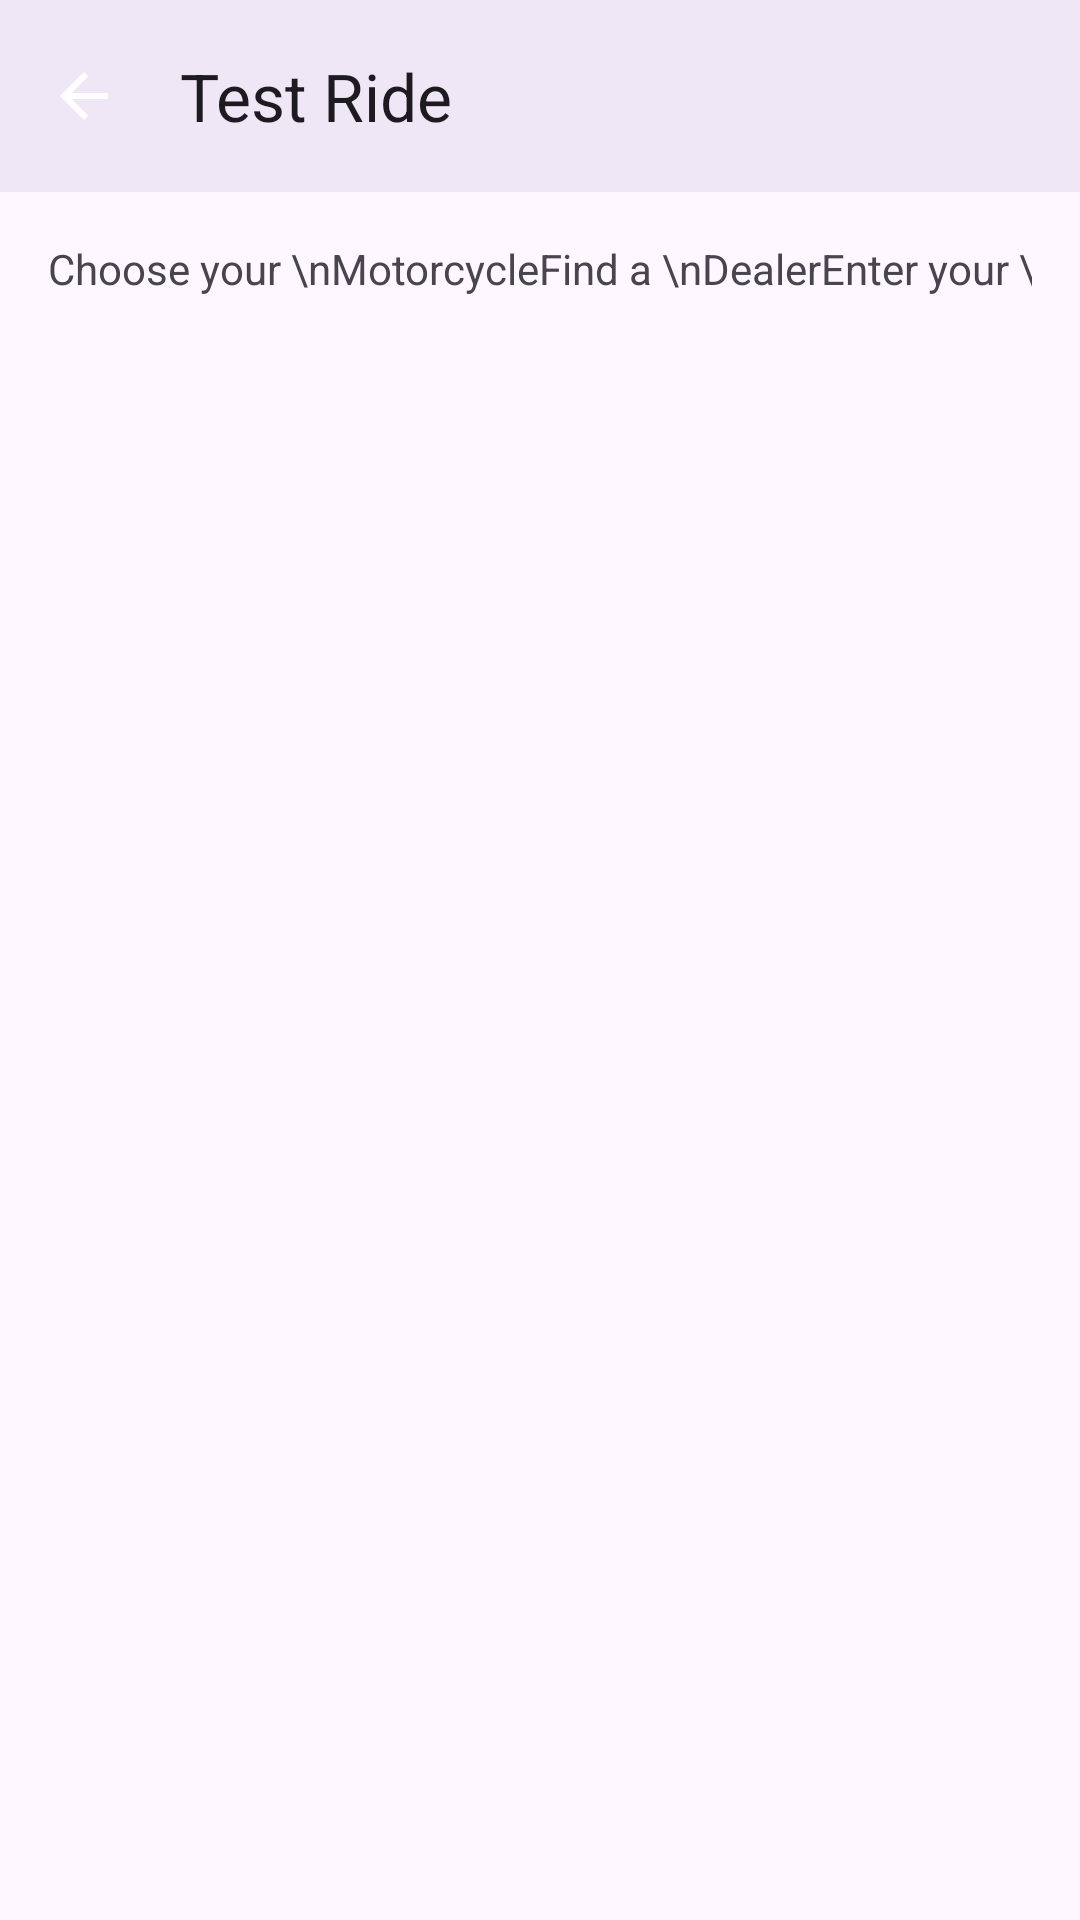

Reconstruct the res/layout file that produces this screen, plus the resources it refers to.
<!-- AndroidManifest.xml: application theme Theme.XtremeMoto -->
<!-- res/layout/fragment_book_test_ride.xml -->
<?xml version="1.0" encoding="utf-8"?>
<LinearLayout xmlns:android="http://schemas.android.com/apk/res/android"
    xmlns:app="http://schemas.android.com/apk/res-auto"
    xmlns:tools="http://schemas.android.com/tools"
    android:layout_width="match_parent"
    android:layout_height="match_parent"
    android:orientation="vertical"
    tools:context=".ui.service.BookTestRideFragment">

    <com.google.android.material.appbar.MaterialToolbar
        android:id="@+id/toolbar"
        android:layout_width="match_parent"
        android:layout_height="wrap_content"
        android:background="?attr/colorSurface"
        android:elevation="4dp"
        app:navigationIcon="@drawable/ic_back"
        app:title="Test Ride" />

    <LinearLayout
        android:layout_width="match_parent"
        android:layout_height="wrap_content"
        android:gravity="center_vertical"
        android:orientation="horizontal"
        android:padding="16dp">

        <TextView
            android:id="@+id/step1_text"
            android:layout_width="wrap_content"
            android:layout_height="wrap_content"
            android:text="Choose your \nMotorcycle"/>

        <View
            android:layout_width="0dp"
            android:layout_height="1dp"
            android:layout_weight="1"
            android:background="@color/divider" />

        <TextView
            android:id="@+id/step2_text"
            android:layout_width="wrap_content"
            android:layout_height="wrap_content"
            android:text="Find a \nDealer" />

        <View
            android:layout_width="0dp"
            android:layout_height="1dp"
            android:layout_weight="1"
            android:background="@color/divider" />

        <TextView
            android:id="@+id/step3_text"
            android:layout_width="wrap_content"
            android:layout_height="wrap_content"
            android:text="Enter your \nDetails" />
    </LinearLayout>

    <FrameLayout
        android:id="@+id/step_container"
        android:layout_width="match_parent"
        android:layout_height="0dp"
        android:layout_weight="1" />

</LinearLayout>
<!-- resources referenced by this layout -->
<resources>
  <color name="divider">#BDBDBD</color>
  <!-- drawable ic_back (drawable) -->
  <?xml version="1.0" encoding="utf-8"?>
  <vector xmlns:android="http://schemas.android.com/apk/res/android"
      android:width="24dp"
      android:height="24dp"
      android:viewportWidth="24"
      android:viewportHeight="24">
  
      <path
          android:fillColor="#FFFFFF"
          android:pathData="M20,11
                           L7.83,11
                           L13.42,5.41
                           L12,4
                           L4,12
                           L12,20
                           L13.41,18.59
                           L7.83,13
                           L20,13
                           Z"/>
  </vector>
  <style name="Theme.XtremeMoto" parent="Base.Theme.XtremeMoto" />
  <style name="Base.Theme.XtremeMoto" parent="Theme.Material3.DayNight.NoActionBar">
          
      </style>
</resources>
